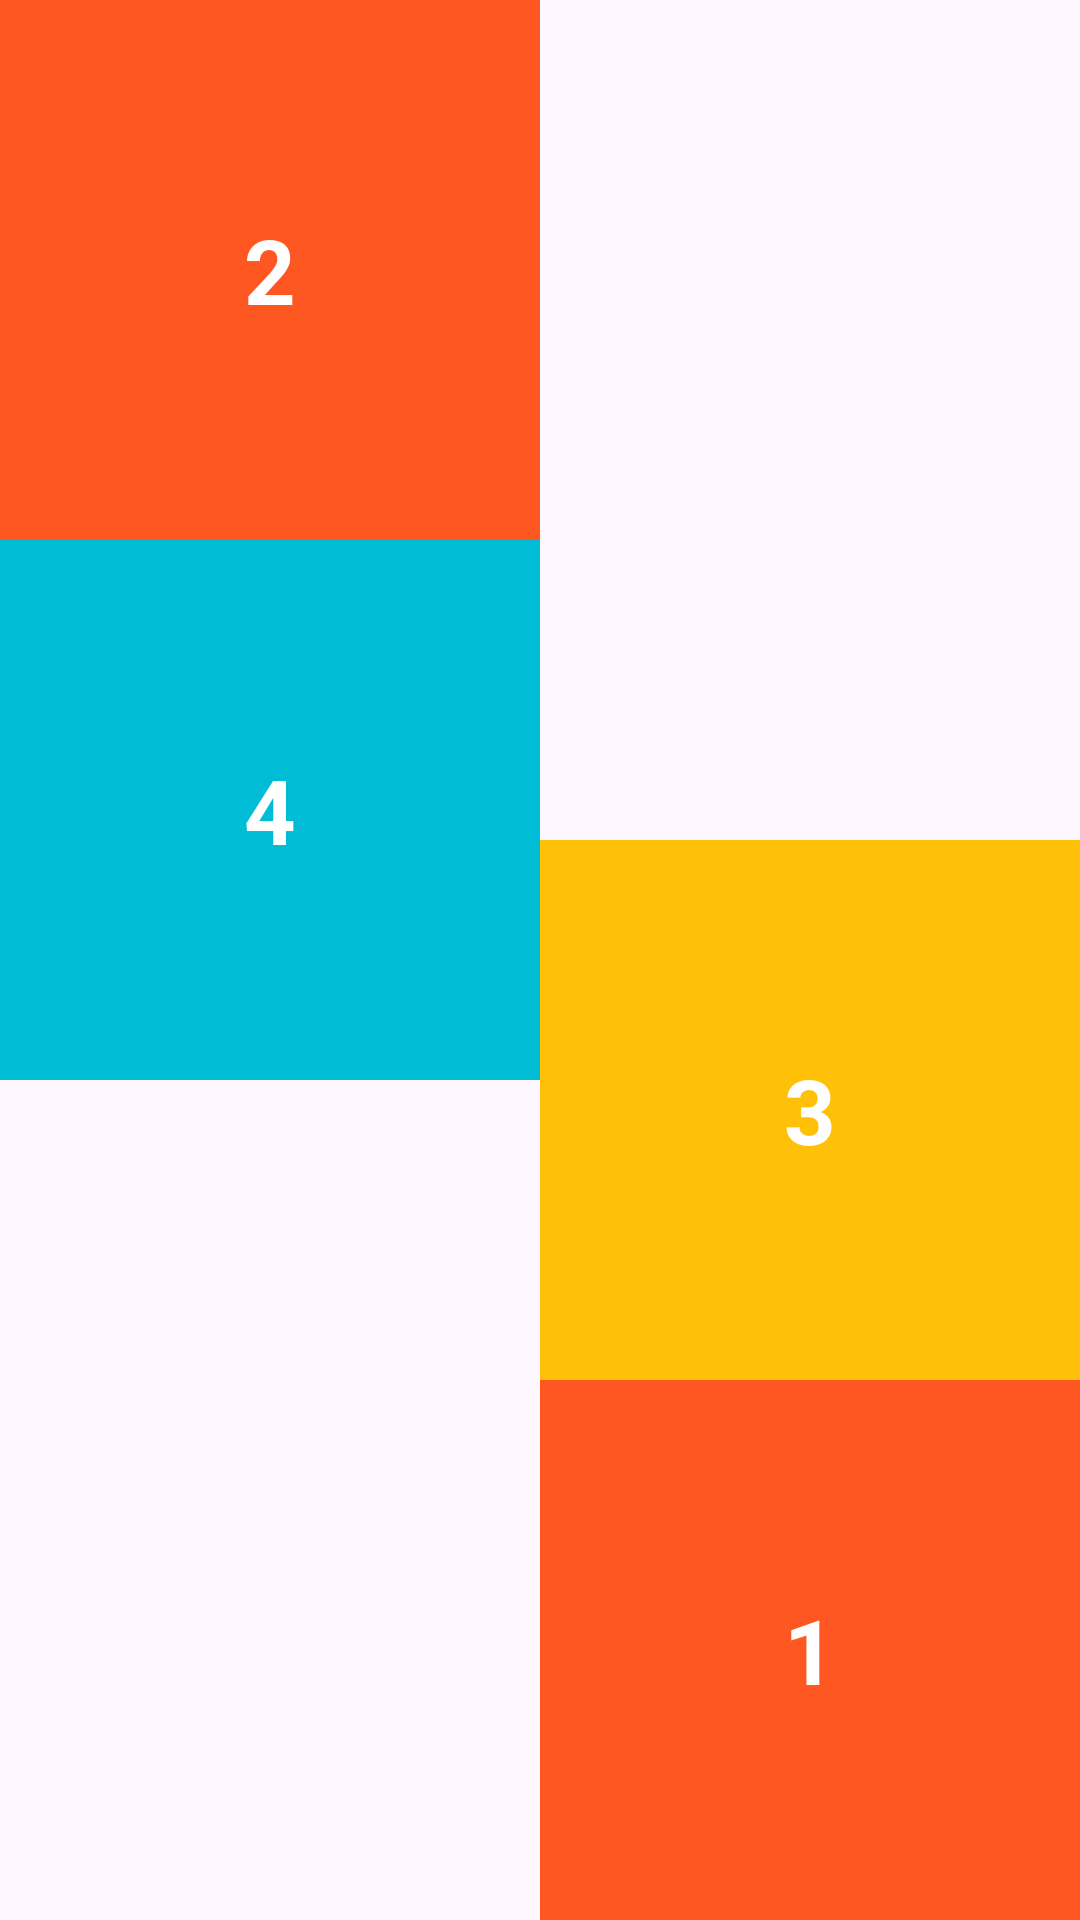

The Android layout XML behind this screen, and the referenced resources:
<!-- AndroidManifest.xml: application theme Theme.Lab3_ph34455 -->
<!-- res/layout/relativelayout.xml -->
<?xml version="1.0" encoding="utf-8"?>
<RelativeLayout xmlns:android="http://schemas.android.com/apk/res/android"
    android:layout_width="match_parent"
    android:layout_height="match_parent">
    <TextView
        android:id="@+id/box_2"
        android:layout_width="180dp"
        android:layout_height="180dp"
        android:background="#FF5722"
        android:text="2"
        android:textSize="30sp"
        android:textStyle="bold"
        android:gravity="center"
        android:textColor="@color/white"
        />

    <TextView
        android:id="@+id/box4"
        android:layout_width="180dp"
        android:layout_height="180dp"
        android:background="#00BCD4"
        android:layout_below="@+id/box_2"
        android:text="4"
        android:textSize="30sp"
        android:textStyle="bold"
        android:gravity="center"
        android:textColor="@color/white"
        />


    <TextView
        android:id="@+id/box_3"
        android:layout_width="180dp"
        android:layout_height="180dp"
        android:text="3"
        android:textStyle="bold"
        android:textColor="@color/white"
        android:background="#FFC107"
        android:textSize="30sp"
        android:layout_alignParentEnd="true"
        android:layout_above="@id/box1"
        android:gravity="center"
        />


    <TextView
        android:id="@+id/box1"
        android:layout_width="180dp"
        android:layout_height="180dp"
        android:text="1"
        android:layout_alignParentEnd="true"
        android:layout_alignParentBottom="true"
        android:textSize="30sp"
        android:textStyle="bold"
        android:gravity="center"
        android:textColor="@color/white"
        android:background="#FF5722"

        />
</RelativeLayout>
<!-- resources referenced by this layout -->
<resources>
  <style name="Theme.Lab3_ph34455" parent="Base.Theme.Lab3_ph34455" />
  <style name="Base.Theme.Lab3_ph34455" parent="Theme.Material3.DayNight.NoActionBar">
          
          
      </style>
  <!-- not gathered from this repository: default colours our renderer supplied (Android Studio template values) -->
  <color name="white">#FFFFFFFF</color>
</resources>
